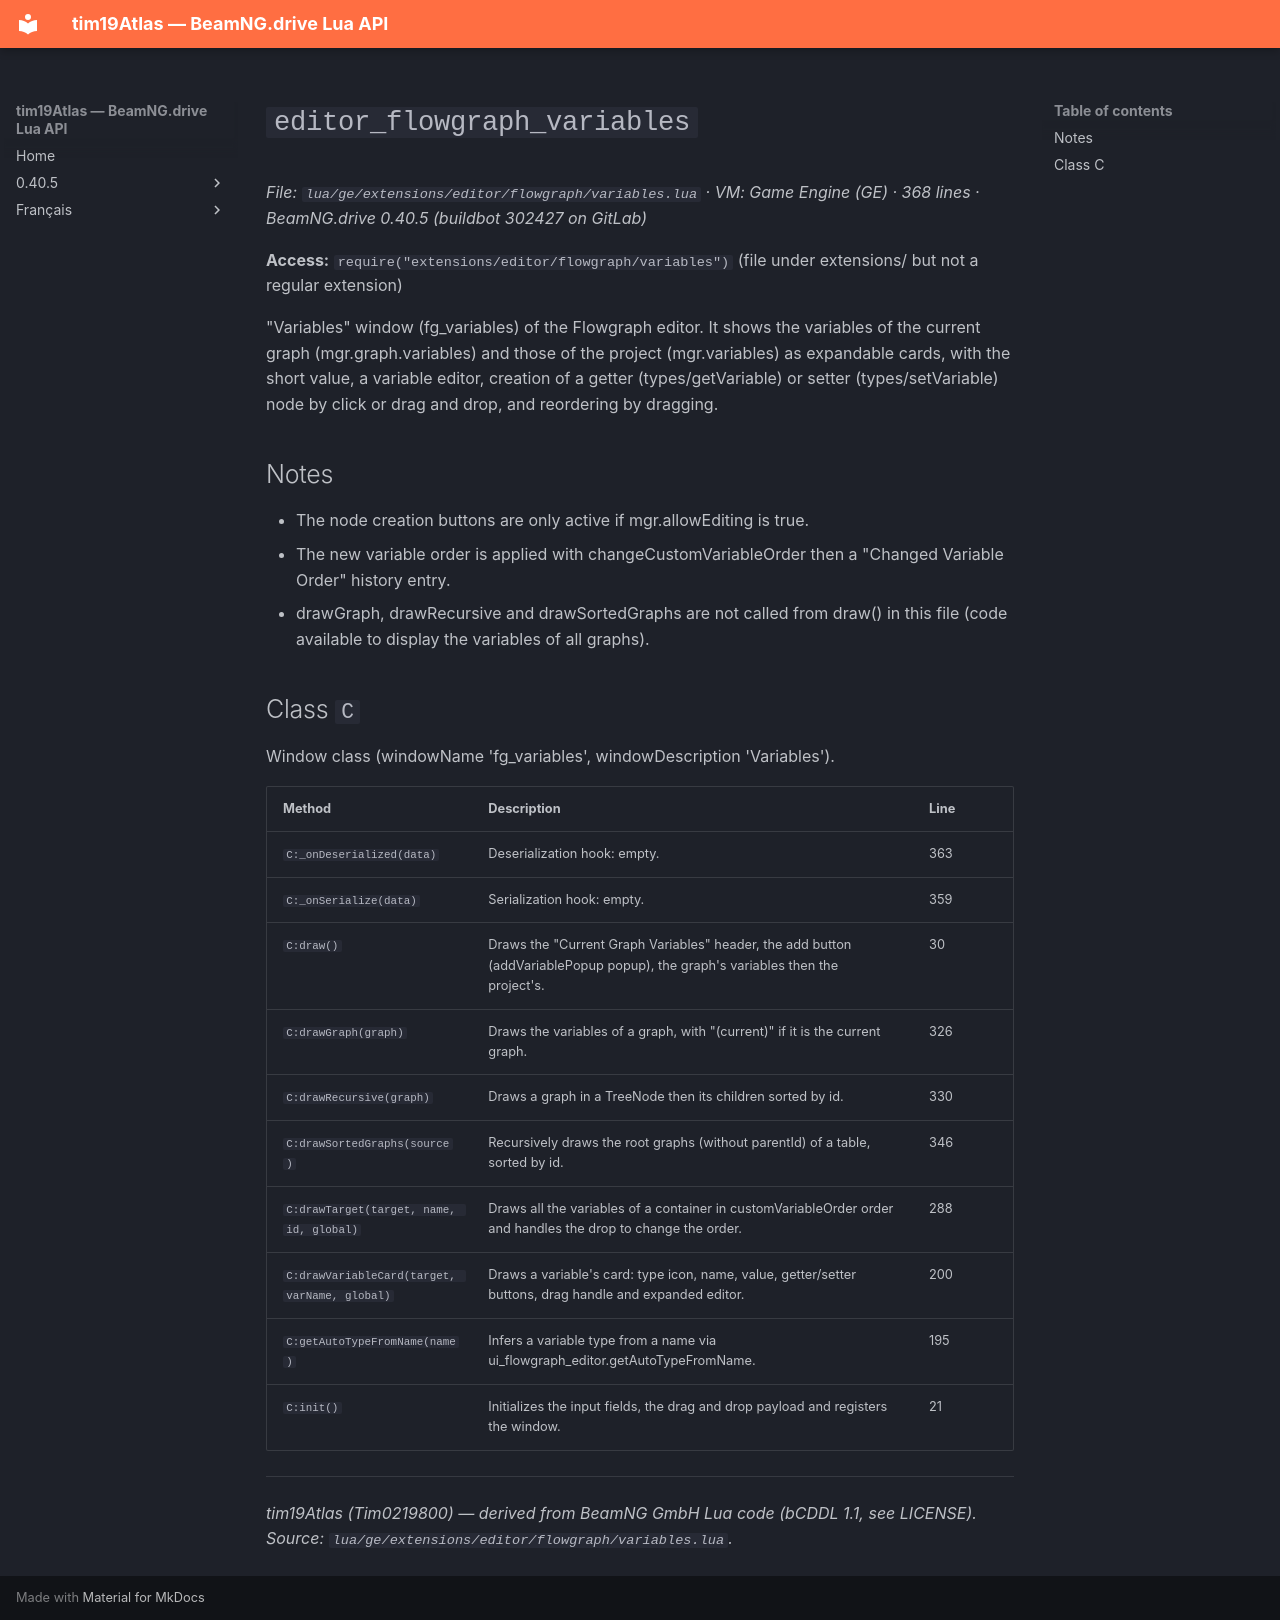

repository: Tim0219800/beamng-lua-atlas · page: 0.40.5/ge/extensions/editor/flowgraph/variables.html · generator: mkdocs

# `editor_flowgraph_variables`

*File: `lua/ge/extensions/editor/flowgraph/variables.lua` · VM: Game Engine (GE) · 368 lines · BeamNG.drive 0.40.5 (buildbot 302427 on GitLab)*

**Access:** `require("extensions/editor/flowgraph/variables")` (file under extensions/ but not a regular extension)

"Variables" window (fg_variables) of the Flowgraph editor. It shows the variables of the current graph (mgr.graph.variables) and those of the project (mgr.variables) as expandable cards, with the short value, a variable editor, creation of a getter (types/getVariable) or setter (types/setVariable) node by click or drag and drop, and reordering by dragging.

## Notes

- The node creation buttons are only active if mgr.allowEditing is true.
- The new variable order is applied with changeCustomVariableOrder then a "Changed Variable Order" history entry.
- drawGraph, drawRecursive and drawSortedGraphs are not called from draw() in this file (code available to display the variables of all graphs).

## Class `C`

Window class (windowName 'fg_variables', windowDescription 'Variables').

| Method | Description | Line |
|---|---|---|
| `C:_onDeserialized(data)` | Deserialization hook: empty. | 363 |
| `C:_onSerialize(data)` | Serialization hook: empty. | 359 |
| `C:draw()` | Draws the "Current Graph Variables" header, the add button (addVariablePopup popup), the graph's variables then the project's. | 30 |
| `C:drawGraph(graph)` | Draws the variables of a graph, with "(current)" if it is the current graph. | 326 |
| `C:drawRecursive(graph)` | Draws a graph in a TreeNode then its children sorted by id. | 330 |
| `C:drawSortedGraphs(source)` | Recursively draws the root graphs (without parentId) of a table, sorted by id. | 346 |
| `C:drawTarget(target, name, id, global)` | Draws all the variables of a container in customVariableOrder order and handles the drop to change the order. | 288 |
| `C:drawVariableCard(target, varName, global)` | Draws a variable's card: type icon, name, value, getter/setter buttons, drag handle and expanded editor. | 200 |
| `C:getAutoTypeFromName(name)` | Infers a variable type from a name via ui_flowgraph_editor.getAutoTypeFromName. | 195 |
| `C:init()` | Initializes the input fields, the drag and drop payload and registers the window. | 21 |

---
*tim19Atlas (Tim0219800) — derived from BeamNG GmbH Lua code (bCDDL 1.1, see LICENSE). Source: `lua/ge/extensions/editor/flowgraph/variables.lua`.*
